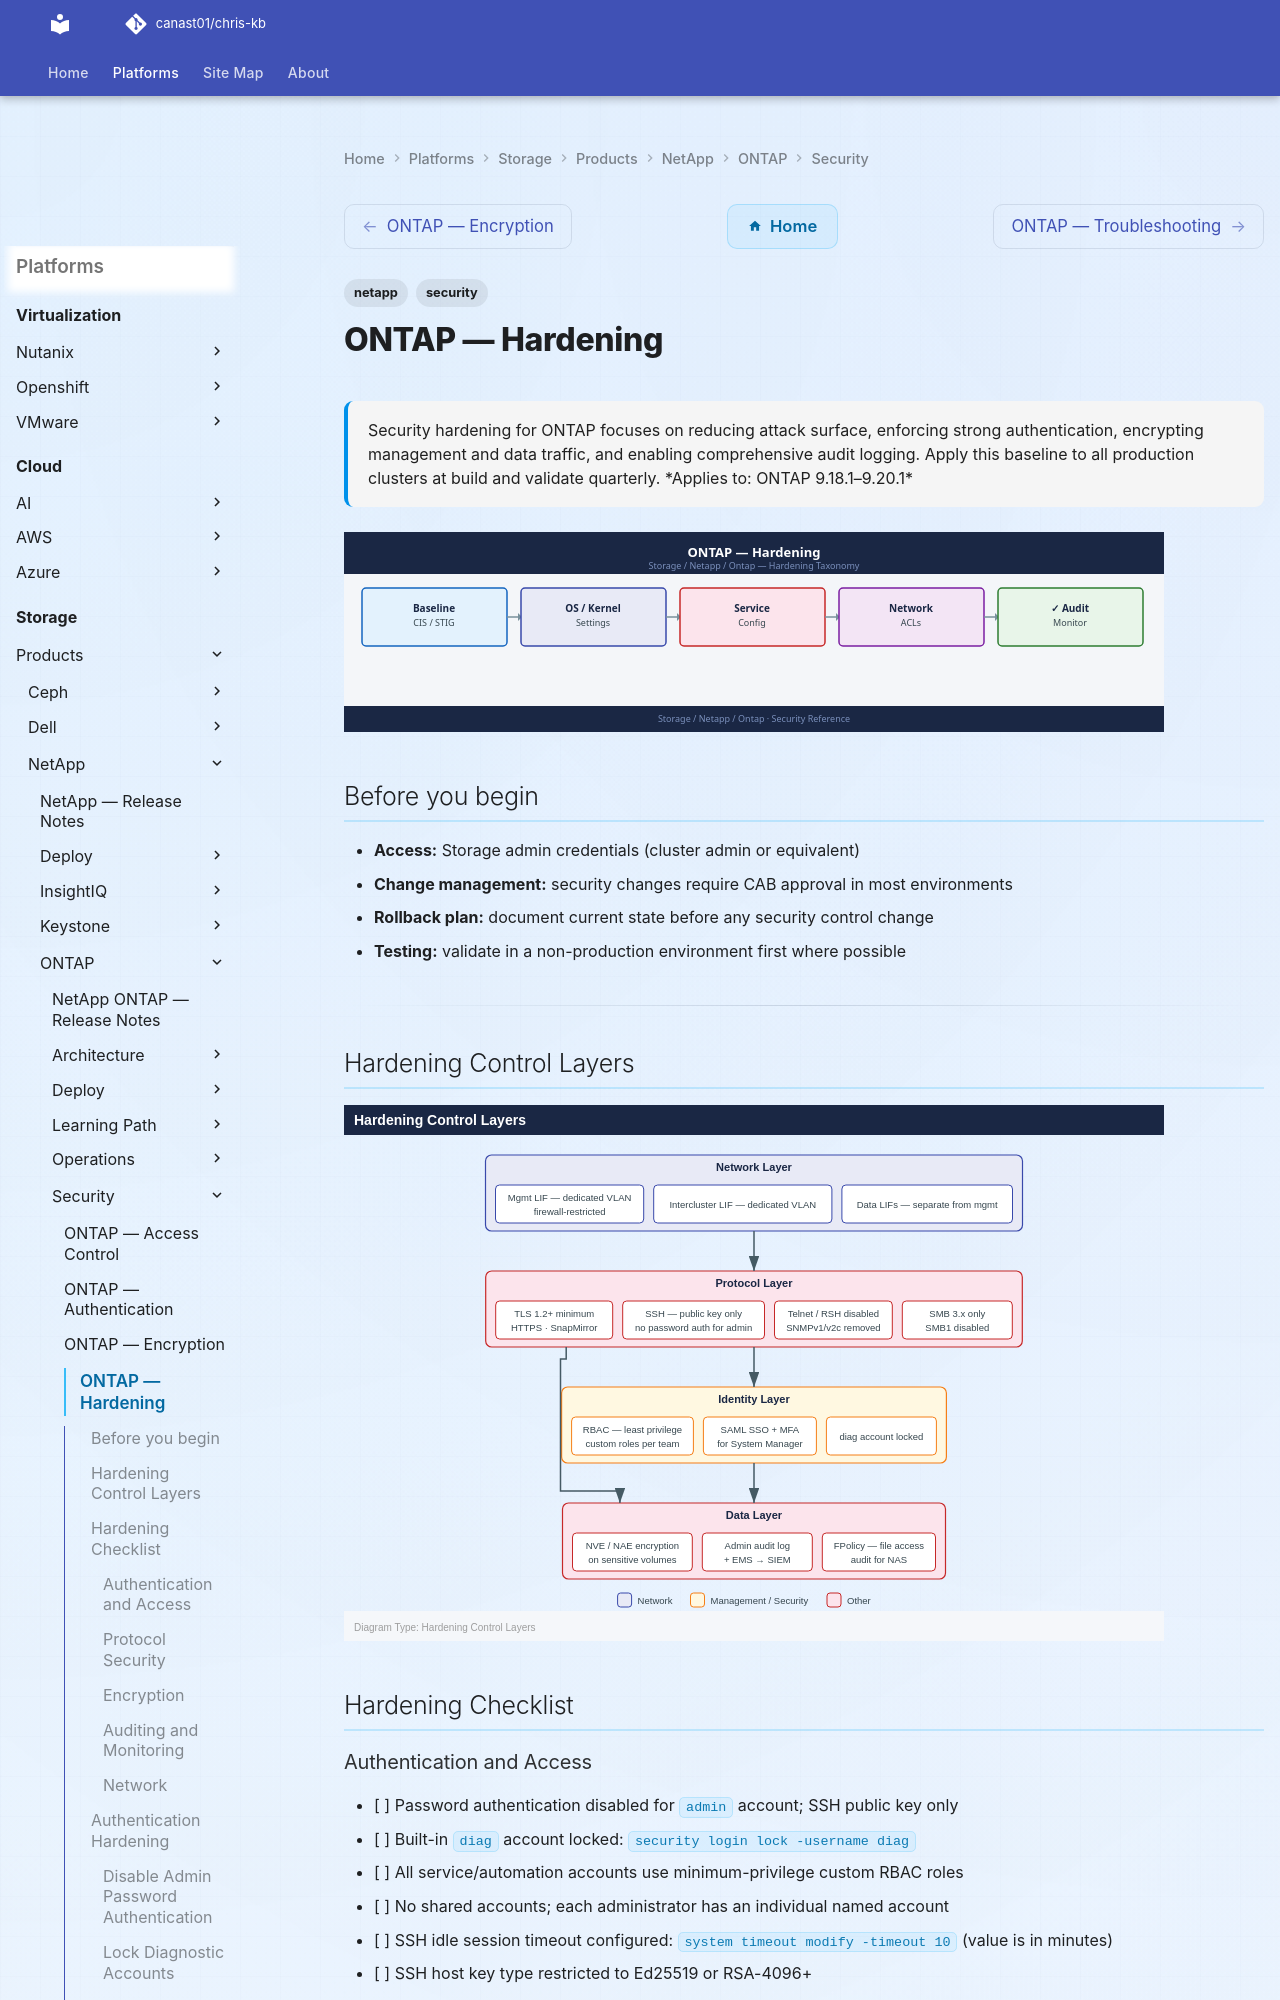

repository: canast01/chris-kb · page: storage/products/netapp/ontap/security/hardening/index.html · generator: mkdocs

---
tags:
  - netapp
  - security
description: "Security hardening for ONTAP focuses on reducing attack surface, enforcing strong authentication, encrypting management and data traffic, and enabling..."
---
# ONTAP — Hardening

<div class="kb-summary">
Security hardening for ONTAP focuses on reducing attack surface, enforcing strong authentication, encrypting management and data traffic, and enabling comprehensive audit logging. Apply this baseline to all production clusters at build and validate quarterly.

*Applies to: ONTAP 9.18.1–9.20.1*
</div>
![ONTAP — Hardening](../../../../../assets/storage-netapp-ontap-security-hardening.svg)

## Before you begin

- **Access:** Storage admin credentials (cluster admin or equivalent)
- **Change management:** security changes require CAB approval in most environments
- **Rollback plan:** document current state before any security control change
- **Testing:** validate in a non-production environment first where possible

---

## Hardening Control Layers

![Hardening Control Layers](../../../../../assets/storage-netapp-ontap-security-hardening-mermaid-svg.svg)

## Hardening Checklist

### Authentication and Access

- [ ] Password authentication disabled for `admin` account; SSH public key only
- [ ] Built-in `diag` account locked: `security login lock -username diag`
- [ ] All service/automation accounts use minimum-privilege custom RBAC roles
- [ ] No shared accounts; each administrator has an individual named account
- [ ] SSH idle session timeout configured: `system timeout modify -timeout 10` (value is in minutes)
- [ ] SSH host key type restricted to Ed25519 or RSA-4096+

### Protocol Security

- [ ] TLS 1.2 minimum enforced for HTTPS management: `security config modify -supported-protocols TLSv1.3,TLSv1.2`
- [ ] Telnet and RSH disabled: `security protocol show` confirms both are `false`
- [ ] SNMPv1 and SNMPv2c community strings deleted; SNMPv3 only
- [ ] SMB1 disabled on all CIFS SVMs: `vserver cifs options modify -smb1-enabled false`
- [ ] SSH ciphers restricted to AES-CTR and AES-GCM variants; weak ciphers removed

### Encryption

- [ ] NVE or NAE enabled on all volumes containing sensitive or regulated data
- [ ] External KMIP key manager configured (OKM acceptable for non-regulated environments)
- [ ] AutoSupport configured for HTTPS delivery (not HTTP or SMTP)
- [ ] SnapMirror relationships using TLS encryption (ONTAP 9.6+ default)

### Auditing and Monitoring

- [ ] Admin action audit logging enabled and confirmed active: `security audit log show`
- [ ] EMS log forwarding to SIEM configured
- [ ] AutoSupport delivering successfully to NetApp; proxy configured if required
- [ ] FPolicy configured on production NAS SVMs for file access auditing if required by compliance
- [ ] EMS email alerts configured for CRITICAL and ERROR severity events

### Network

- [ ] Cluster management LIF on a dedicated management VLAN; not reachable from untrusted networks
- [ ] Firewall rules restrict cluster management LIF access to authorized management hosts only
- [ ] Intercluster LIFs are on a dedicated VLAN separate from data LIFs
- [ ] No data LIFs on the management VLAN

---

## Authentication Hardening
